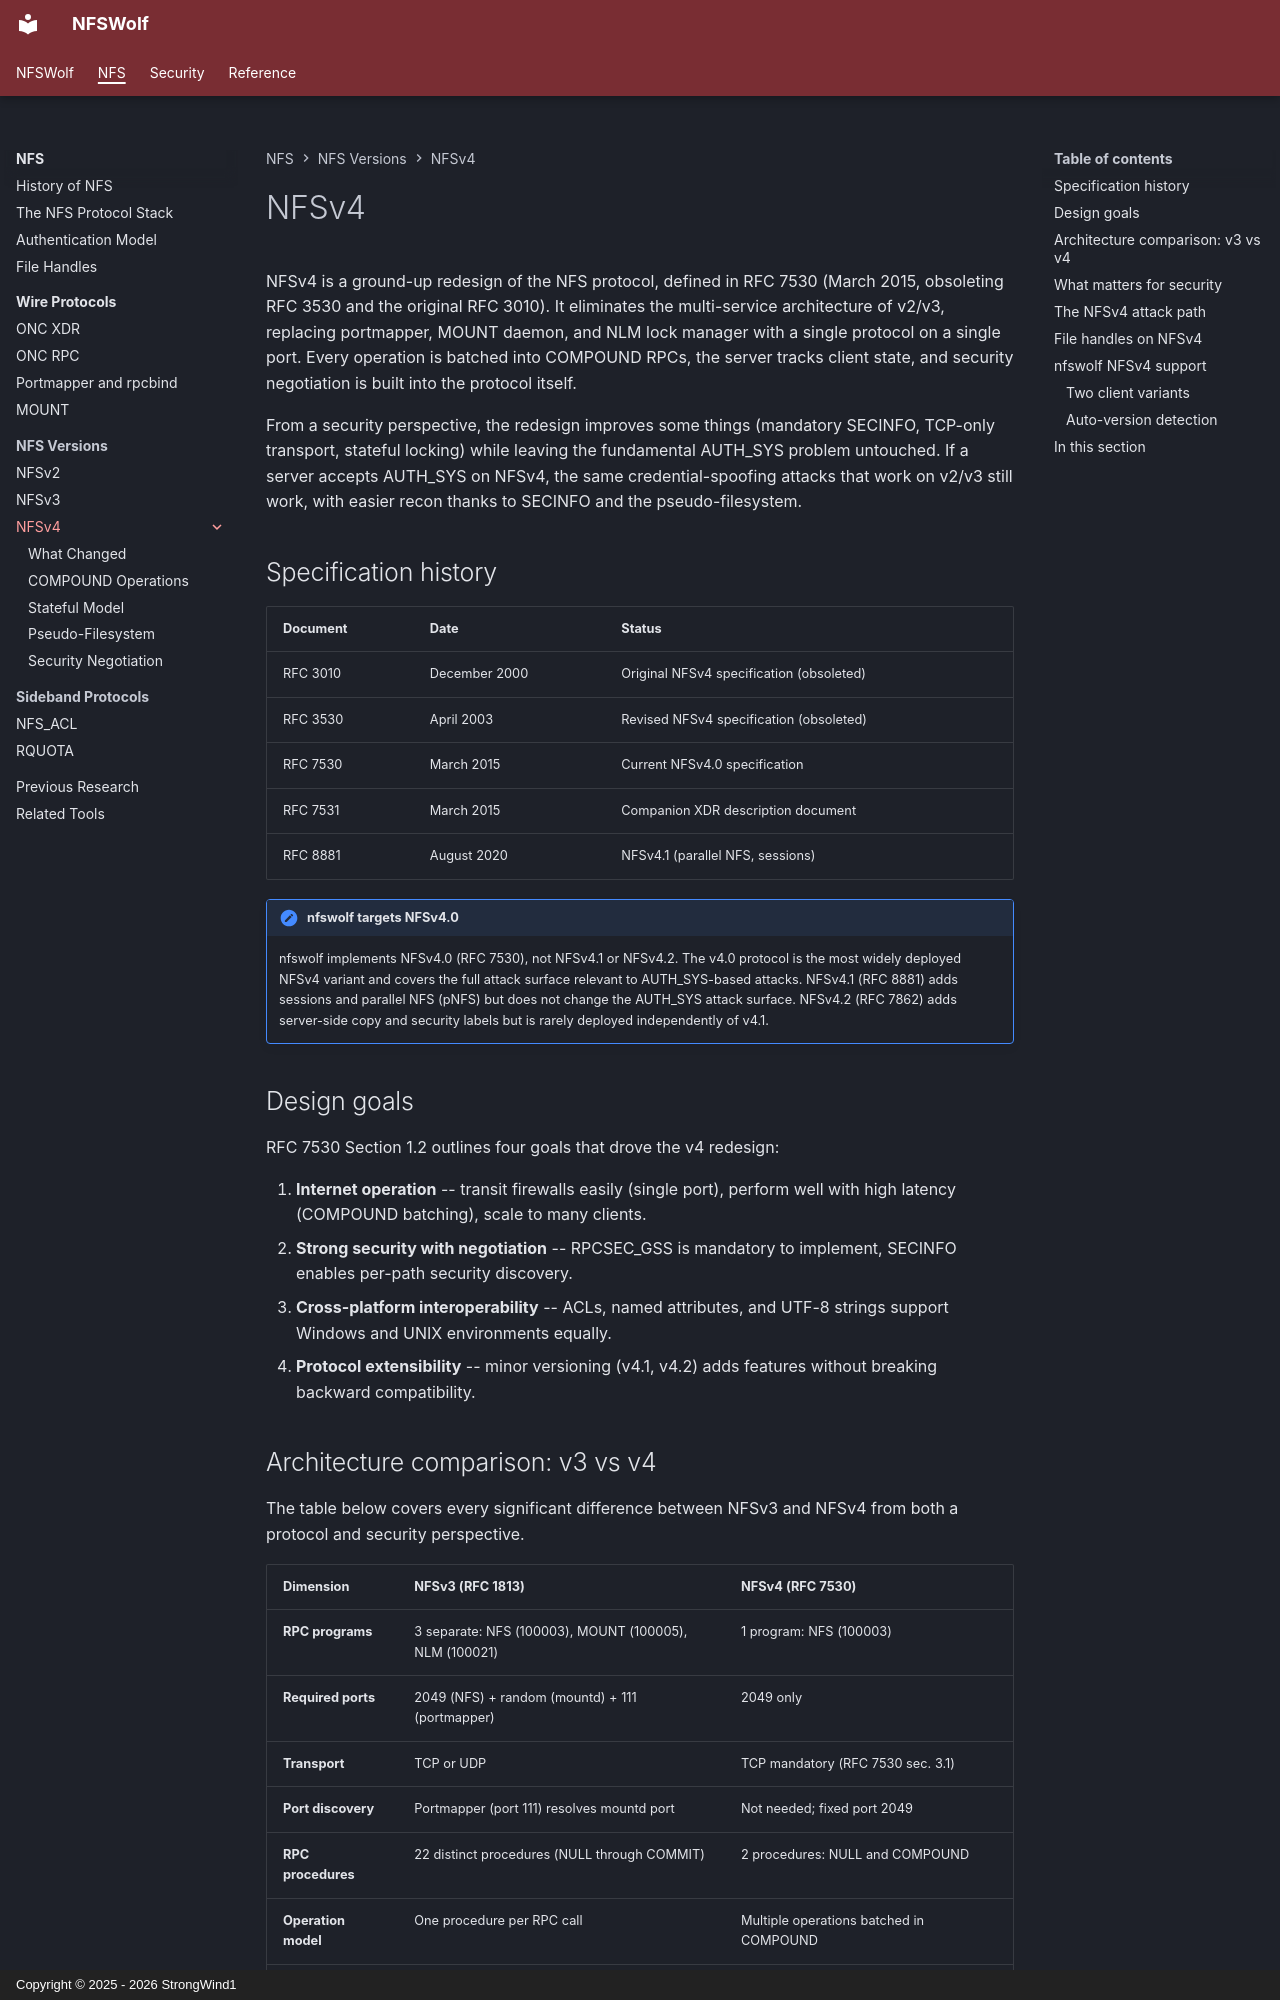

repository: StrongWind1/NFSWolf · page: nfs/protocols/nfsv4/index.html · generator: mkdocs · copyright: Copyright © 2025 - 2026 StrongWind1

# NFSv4

NFSv4 is a ground-up redesign of the NFS protocol, defined in RFC 7530 (March 2015, obsoleting RFC 3530 and the original RFC 3010). It eliminates the multi-service architecture of v2/v3, replacing portmapper, MOUNT daemon, and NLM lock manager with a single protocol on a single port. Every operation is batched into COMPOUND RPCs, the server tracks client state, and security negotiation is built into the protocol itself.

From a security perspective, the redesign improves some things (mandatory SECINFO, TCP-only transport, stateful locking) while leaving the fundamental AUTH_SYS problem untouched. If a server accepts AUTH_SYS on NFSv4, the same credential-spoofing attacks that work on v2/v3 still work, with easier recon thanks to SECINFO and the pseudo-filesystem.

## Specification history

| Document | Date | Status |
|----------|------|--------|
| RFC 3010 | December 2000 | Original NFSv4 specification (obsoleted) |
| RFC 3530 | April 2003 | Revised NFSv4 specification (obsoleted) |
| RFC 7530 | March 2015 | Current NFSv4.0 specification |
| RFC 7531 | March 2015 | Companion XDR description document |
| RFC 8881 | August 2020 | NFSv4.1 (parallel NFS, sessions) |

!!! note "nfswolf targets NFSv4.0"
    nfswolf implements NFSv4.0 (RFC 7530), not NFSv4.1 or NFSv4.2. The v4.0 protocol is the most widely deployed NFSv4 variant and covers the full attack surface relevant to AUTH_SYS-based attacks. NFSv4.1 (RFC 8881) adds sessions and parallel NFS (pNFS) but does not change the AUTH_SYS attack surface. NFSv4.2 (RFC 7862) adds server-side copy and security labels but is rarely deployed independently of v4.1.

## Design goals

RFC 7530 Section 1.2 outlines four goals that drove the v4 redesign:

1. **Internet operation** -- transit firewalls easily (single port), perform well with high latency (COMPOUND batching), scale to many clients.
2. **Strong security with negotiation** -- RPCSEC_GSS is mandatory to implement, SECINFO enables per-path security discovery.
3. **Cross-platform interoperability** -- ACLs, named attributes, and UTF-8 strings support Windows and UNIX environments equally.
4. **Protocol extensibility** -- minor versioning (v4.1, v4.2) adds features without breaking backward compatibility.
